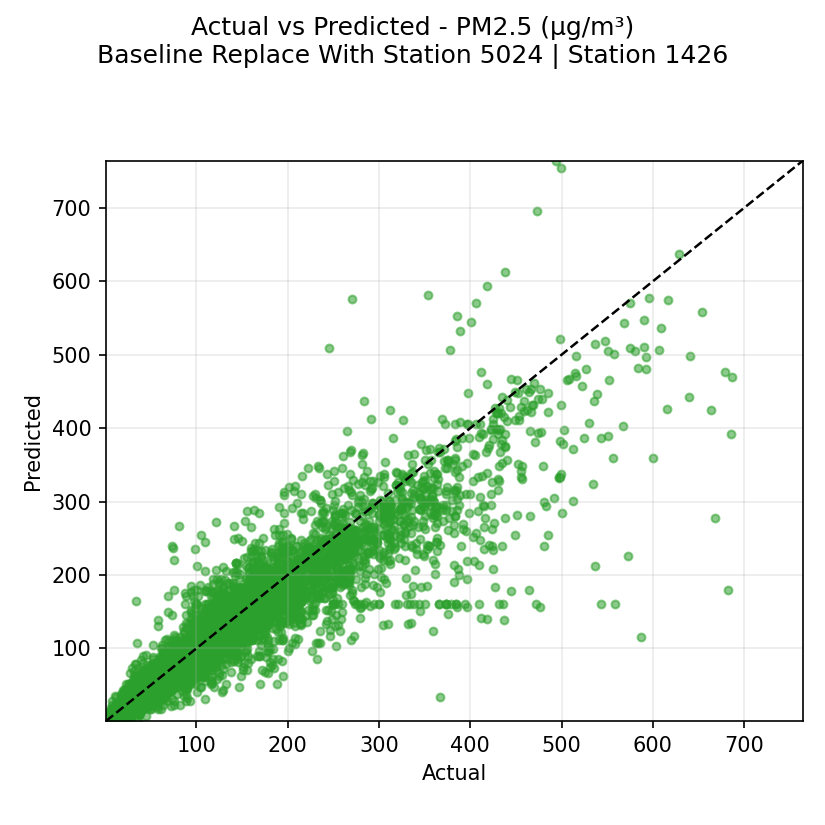

Source data for this figure (header and first rows):
actual, prediction
240.0, 199.0
207.0, 190.0
233.0, 168.0
207.0, 141.0
185.0, 110.0
166.0, 111.0
132.0, 111.0
117.0, 99.0
122.0, 105.0
107.0, 113.0
127.0, 134.0
132.0, 141.0
132.0, 146.0
134.2, 147.0
129.0, 145.0
121.0, 140.0
125.0, 141.0
107.5, 132.0
121.2, 139.0
176.8, 155.0
190.0, 162.0
184.5, 186.0
174.0, 204.0
165.0, 185.0
141.2, 119.0
125.0, 121.0
144.5, 134.0
164.0, 134.0
164.2, 149.0
167.5, 156.0
163.8, 168.0
157.5, 171.0
155.2, 161.0
155.8, 162.0
163.5, 175.0
172.8, 177.0
160.8, 169.0
156.8, 177.0
152.5, 179.0
152.5, 177.0
159.8, 180.0
177.8, 200.0
199.5, 206.0
217.8, 224.0
227.2, 257.0
228.2, 307.0
216.0, 335.0
195.5, 309.0
217.0, 276.0
223.8, 246.0
217.8, 240.0
207.0, 230.0
205.5, 219.0
191.0, 232.0
168.0, 184.0
140.2, 155.0
118.0, 128.0
116.8, 133.0
144.2, 122.0
180.8, 167.0
... 7,669 more rows
